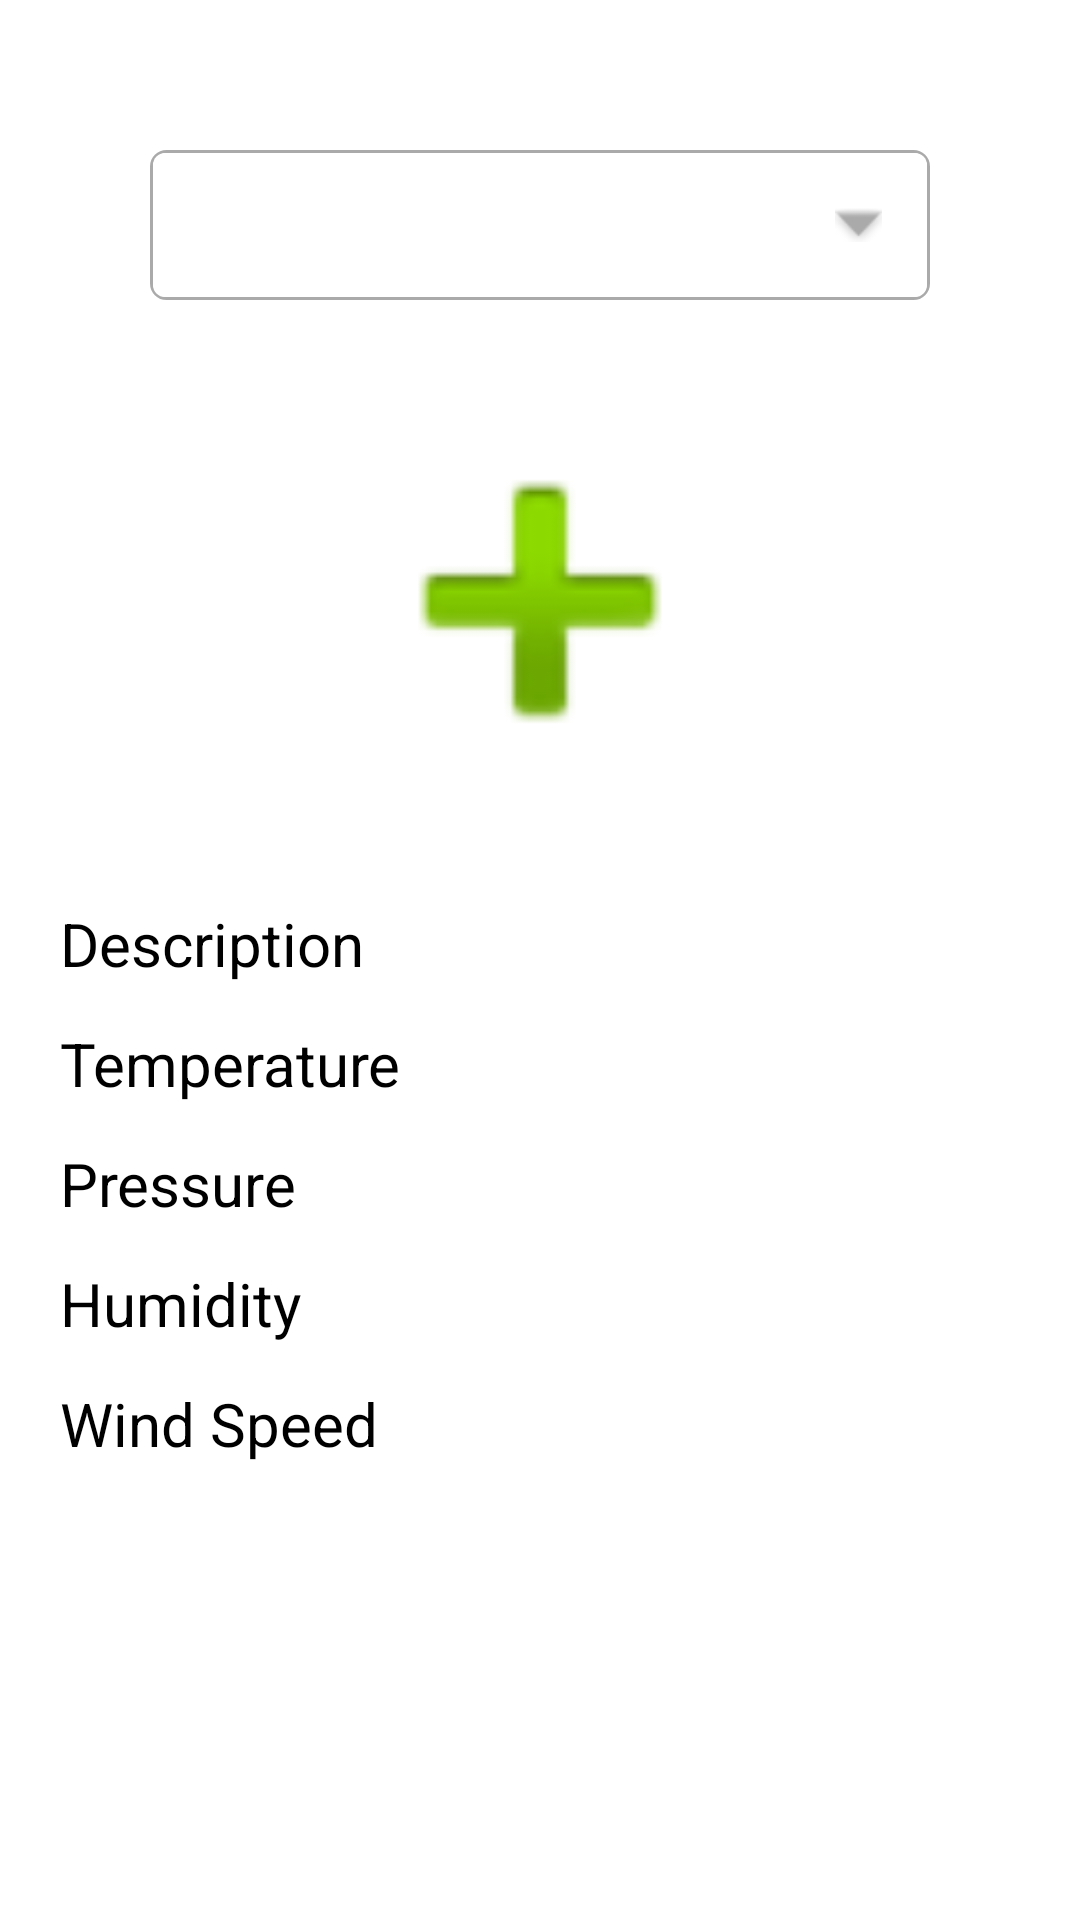

Android layout source for this screen:
<!-- AndroidManifest.xml: application theme Theme.Assessment4 -->
<!-- res/layout/fragment_view_location_by_city.xml -->
<?xml version="1.0" encoding="utf-8"?>
<RelativeLayout xmlns:android="http://schemas.android.com/apk/res/android"
    xmlns:app="http://schemas.android.com/apk/res-auto"
    xmlns:tools="http://schemas.android.com/tools"
    android:layout_width="match_parent"
    android:layout_height="match_parent"
    tools:context=".ViewLocationByCity"
    android:id="@+id/layoutBackground">

    <LinearLayout
        android:layout_width="match_parent"
        android:layout_height="match_parent"
        android:orientation="vertical"
        tools:ignore="UselessParent">



        <Spinner
            android:id="@+id/spnCity"
            android:layout_width="match_parent"
            android:layout_height="50dp"
            android:layout_marginTop="50dp"
            android:textAlignment="center"
            android:layout_marginLeft="50dp"
            android:layout_marginRight="50dp"
            android:background="@drawable/spinner_border"
            />



        <ImageView
            android:id="@+id/imgIcon"
            android:layout_width="match_parent"
            android:layout_height="141dp"
            android:layout_marginTop="30dp"
            app:srcCompat="@android:drawable/ic_input_add"
            android:contentDescription="@string/imgWeather"
            android:backgroundTint="@color/blue_btn_bg_color"/>


        <LinearLayout
            android:layout_width="match_parent"
            android:layout_height="wrap_content"
            android:orientation="vertical"
            android:layout_marginTop="20dp"
            >

            <TextView
                android:id="@+id/lblDescription"
                android:layout_width="match_parent"
                android:layout_height="30dp"
                android:text="@string/description"
                android:layout_marginTop="10dp"
                android:layout_marginStart="20dp"
                android:textSize="20sp"
                android:textColor="@color/black"/>

            <TextView
                android:id="@+id/lblTemperature"
                android:layout_width="match_parent"
                android:layout_height="30dp"
                android:text="@string/temperature"
                android:layout_marginTop="10dp"
                android:layout_marginStart="20dp"
                android:textSize="20sp"
                android:textColor="@color/black"/>
            <TextView
                android:id="@+id/lblPressure"
                android:layout_width="match_parent"
                android:layout_height="30dp"
                android:text="@string/pressure"
                android:layout_marginTop="10dp"
                android:layout_marginStart="20dp"
                android:textSize="20sp"
                android:textColor="@color/black"/>
            <TextView
                android:id="@+id/lblHumidity"
                android:layout_width="match_parent"
                android:layout_height="30dp"
                android:text="@string/humidity"
                android:layout_marginTop="10dp"
                android:layout_marginStart="20dp"
                android:textSize="20sp"
                android:textColor="@color/black"/>
            <TextView
                android:id="@+id/lblWindSpeed"
                android:layout_width="match_parent"
                android:layout_height="30dp"
                android:text="@string/wind_speed"
                android:layout_marginTop="10dp"
                android:layout_marginStart="20dp"
                android:textSize="20sp"
                android:textColor="@color/black"/>

        </LinearLayout>

        <androidx.constraintlayout.widget.ConstraintLayout
            android:layout_width="match_parent"
            android:layout_height="220dp"
            android:layout_marginTop="10dp"

            >


            <Button
                android:id="@+id/btnAddCity"
                android:layout_width="wrap_content"
                android:layout_height="wrap_content"
                android:layout_marginEnd="10dp"
                android:layout_marginBottom="10dp"
                android:backgroundTint="@color/main_blue_color"
                android:text="@string/add_new_city"
                android:visibility="invisible"
                app:layout_constraintBottom_toTopOf="@+id/btnAdd"
                app:layout_constraintEnd_toEndOf="@+id/btnAdd"
                tools:ignore="MissingConstraints" />

            <com.google.android.material.floatingactionbutton.FloatingActionButton
                android:id="@+id/btnAdd"
                android:layout_width="wrap_content"
                android:layout_height="wrap_content"
                android:layout_marginEnd="20dp"
                android:layout_marginBottom="17dp"
                android:backgroundTint="@color/main_blue_color"
                android:clickable="true"
                android:contentDescription="@string/todo"
                android:focusable="true"
                android:tint="@color/white"
                app:layout_constraintBottom_toBottomOf="parent"
                app:layout_constraintEnd_toEndOf="parent"
                app:srcCompat="@android:drawable/ic_input_add"
                tools:ignore="MissingConstraints" />

            <androidx.recyclerview.widget.RecyclerView
                android:id="@+id/weatherForcast"
                android:layout_width="230dp"
                android:layout_height="220dp"

                app:layout_constraintBottom_toBottomOf="parent"
                app:layout_constraintEnd_toEndOf="parent"
                app:layout_constraintEnd_toStartOf="@+id/btnAddCity"
                app:layout_constraintHorizontal_bias="0.5"
                app:layout_constraintStart_toStartOf="parent" />

        </androidx.constraintlayout.widget.ConstraintLayout>



    </LinearLayout>

</RelativeLayout>
<!-- resources referenced by this layout -->
<resources>
  <!-- drawable spinner_border (drawable) -->
  <?xml version="1.0" encoding="utf-8"?>
  <selector xmlns:android="http://schemas.android.com/apk/res/android">
      <item>
          <layer-list>
              <item>
                  <shape android:shape="rectangle">
                      <solid android:color="@android:color/white"/>
                      <corners android:radius="5dp"/>
                      <stroke android:color="@android:color/darker_gray" android:width="1dp"/>
                  </shape>
              </item>
              <item android:top="1dp" android:right="1dp" android:bottom="1dp" android:left="1dp">
                  <shape android:shape="rectangle">
                      <solid android:color="@android:color/white"/>
                      <corners android:radius="4dp"/>
                  </shape>
              </item>
              <item android:gravity="right|center_vertical" android:right="16dp">
                  <bitmap android:src="@android:drawable/arrow_down_float" android:tint="@android:color/darker_gray"/>
              </item>
          </layer-list>
      </item>
  </selector>
  <string name="add_new_city">Add New City</string>
  <string name="description">Description</string>
  <string name="humidity">Humidity</string>
  <string name="imgWeather">WeatherImage</string>
  <string name="pressure">Pressure</string>
  <string name="temperature">Temperature</string>
  <string name="todo">Add City</string>
  <string name="wind_speed">Wind Speed</string>
  <style name="Theme.Assessment4" parent="Theme.MaterialComponents.DayNight.NoActionBar">
          
          <item name="colorPrimary">@color/purple_500</item>
          <item name="colorPrimaryVariant">@color/purple_700</item>
          <item name="colorOnPrimary">@color/white</item>
          
          <item name="colorSecondary">@color/teal_200</item>
          <item name="colorSecondaryVariant">@color/teal_700</item>
          <item name="colorOnSecondary">@color/black</item>
          
          <item name="android:statusBarColor">@color/black</item>
          
      </style>
  <!-- not gathered from this repository: default colours our renderer supplied (Android Studio template values) -->
  <color name="purple_500">#FF6200EE</color>
  <color name="purple_700">#FF3700B3</color>
  <color name="teal_200">#FF03DAC5</color>
  <color name="teal_700">#FF018786</color>
  <color name="black">#FF000000</color>
  <color name="white">#FFFFFFFF</color>
</resources>
